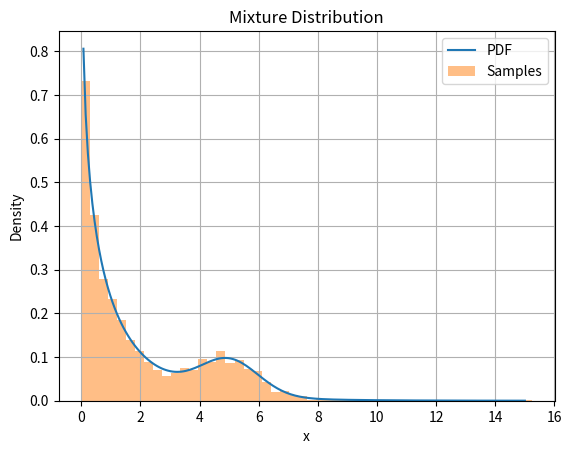

This chart was generated by the following Python code:
import numpy as np
from scipy.stats import weibull_min, norm, expon
import matplotlib.pyplot as plt

class MixedWeibullPDF:
    def __init__(self, w1, w2, w3, weibull_shape, weibull_scale, norm_mu, norm_sigma, expon_lambda, num_samples=1000):  # Added num_samples
        """
        Represents a mixture distribution with Weibull, Normal, and Exponential components.

        Args:
            w1, w2, w3: Mixing coefficients (weights). Must sum to 1.
            weibull_shape, weibull_scale: Parameters for the Weibull distribution.
            norm_mu, norm_sigma: Parameters for the Normal distribution.
            expon_lambda: Parameter for the Exponential distribution.
            num_samples: Number of samples to generate when calling sample().
        """
        if not np.isclose(w1 + w2 + w3, 1.0):
            raise ValueError("Mixing coefficients (w1, w2, w3) must sum to 1.")

        self.w1 = w1
        self.w2 = w2
        self.w3 = w3
        self.weibull_shape = weibull_shape
        self.weibull_scale = weibull_scale
        self.norm_mu = norm_mu
        self.norm_sigma = norm_sigma
        self.expon_lambda = expon_lambda
        self.num_samples = num_samples  # Store num_samples

    def pdf(self, x):
        """Calculates the PDF at x."""
        term1 = self.w1 * weibull_min.pdf(x, c=self.weibull_shape, scale=self.weibull_scale)
        term2 = self.w2 * norm.pdf(x, loc=self.norm_mu, scale=self.norm_sigma)
        term3 = self.w3 * expon.pdf(x, loc=0, scale=1/self.expon_lambda)
        return term1 + term2 + term3

    def sample(self, n_samples=None):  # sample method
        """Generates random samples from the mixture distribution."""
        if n_samples is None:
            n_samples = self.num_samples  # use default if not provided

        # Determine number of samples from each distribution
        n_weibull = int(self.w1 * n_samples)
        n_normal = int(self.w2 * n_samples)
        n_expon = n_samples - n_weibull - n_normal # ensure total samples is correct

        # Generate samples
        weibull_samples = weibull_min.rvs(c=self.weibull_shape, scale=self.weibull_scale, size=n_weibull)
        normal_samples = norm.rvs(loc=self.norm_mu, scale=self.norm_sigma, size=n_normal)
        expon_samples = expon.rvs(scale=1/self.expon_lambda, size=n_expon)

        # Combine and shuffle samples
        all_samples = np.concatenate([weibull_samples, normal_samples, expon_samples])
        np.random.shuffle(all_samples)
        return all_samples



# Example usage:
params = {
    "w1": 0.6, "w2": 0.2, "w3": 0.2,
    "weibull_shape": 0.8, "weibull_scale": 1.0,
    "norm_mu": 5, "norm_sigma": 1, "expon_lambda": 0.5, "num_samples":5000
}
mixed_pdf = MixedWeibullPDF(**params)

# Generate samples
samples = mixed_pdf.sample()


# Plotting (separate call)
x = np.linspace(0, 15, 200)
pdf_values = mixed_pdf.pdf(x)
plt.plot(x, pdf_values, label="PDF")
plt.hist(samples, bins=50, density=True, alpha=0.5, label="Samples") # Histogram of samples
plt.xlabel("x")
plt.ylabel("Density")
plt.title("Mixture Distribution")
plt.legend()
plt.grid(True)
plt.show()